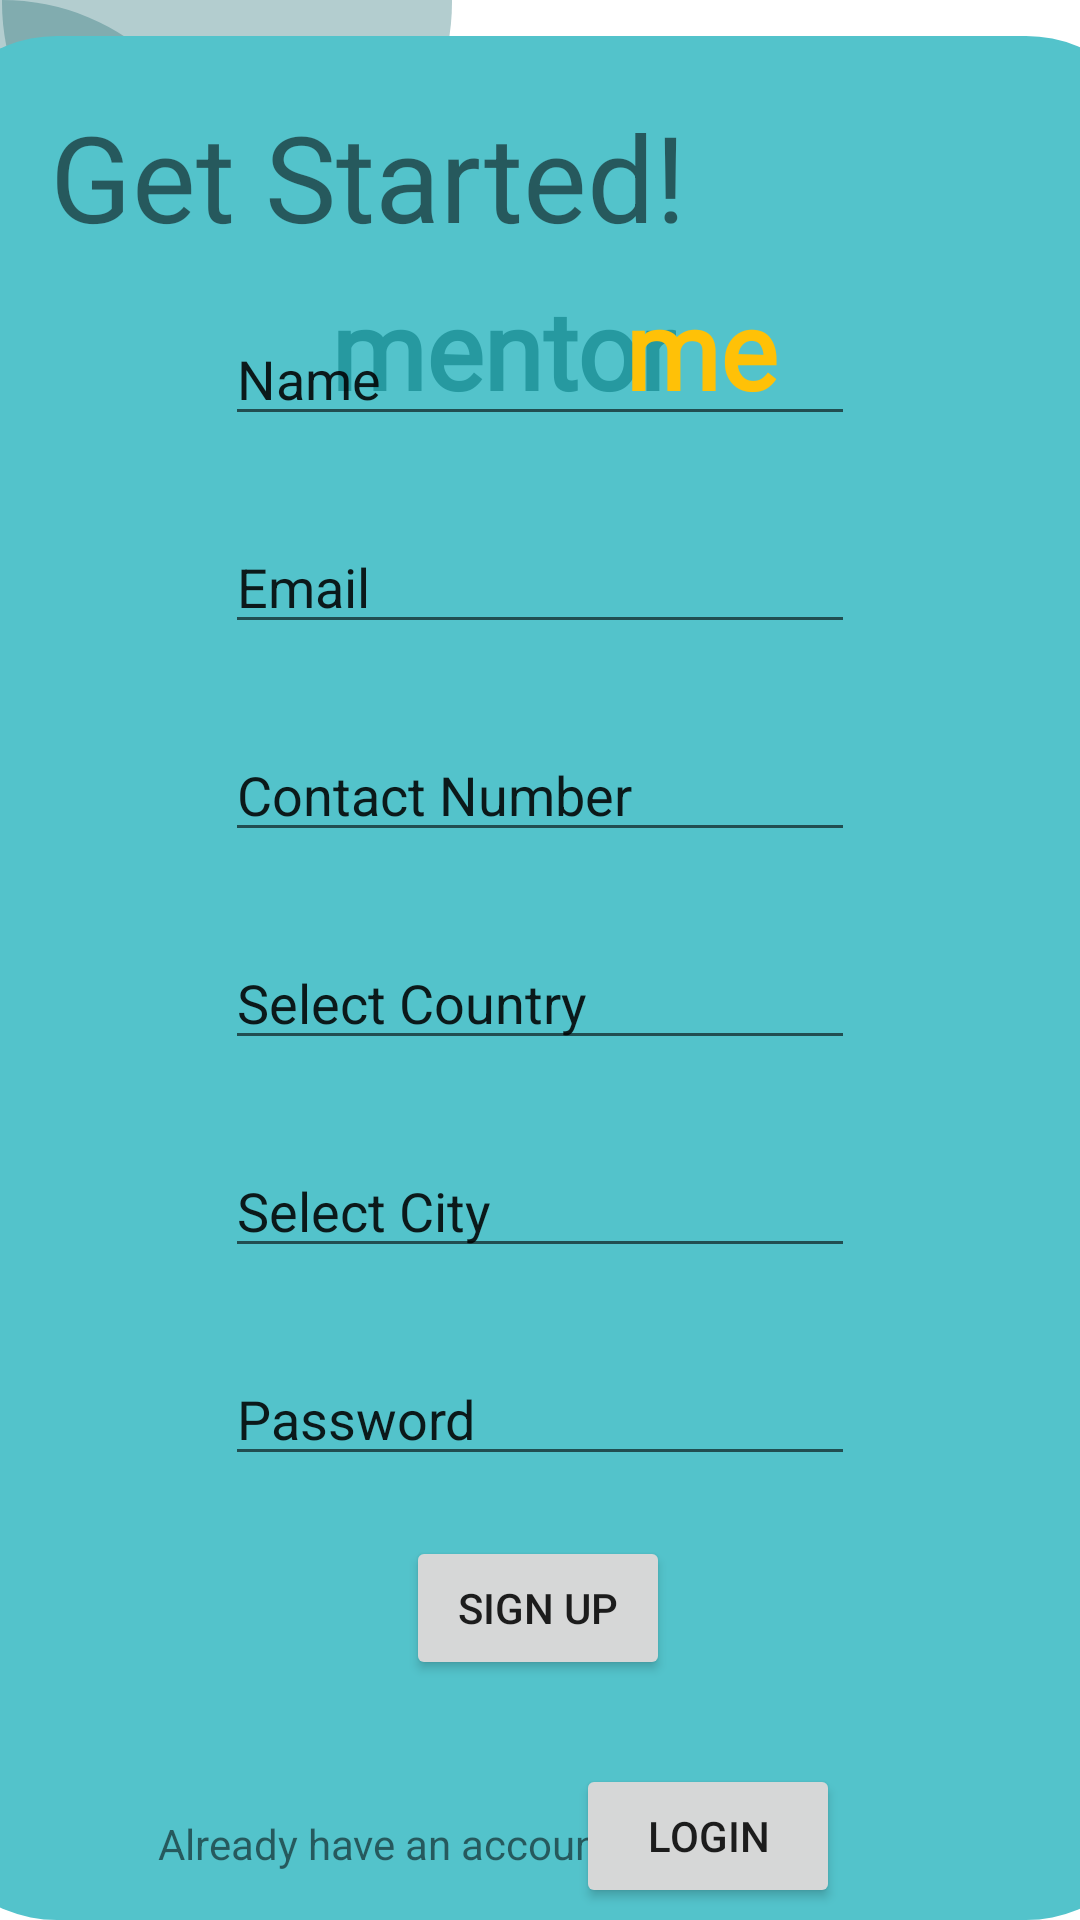

Write the Android layout XML for this screen, with the resource values it uses.
<!-- AndroidManifest.xml: application theme Theme.MyApplication1 -->
<!-- res/layout/activity_main3.xml -->
<?xml version="1.0" encoding="utf-8"?>
<androidx.constraintlayout.widget.ConstraintLayout xmlns:android="http://schemas.android.com/apk/res/android"
    xmlns:app="http://schemas.android.com/apk/res-auto"
    xmlns:tools="http://schemas.android.com/tools"
    android:layout_width="match_parent"
    android:layout_height="match_parent"
    android:background="#FFFFFF"
    tools:context=".MainActivity3">


    <View
        android:id="@+id/firstCircle"
        android:layout_width="150dp"
        android:layout_height="150dp"
        android:layout_marginStart="-75dp"
        android:layout_marginTop="0dp"
        android:background="@drawable/circle"
        app:layout_constraintStart_toStartOf="parent"
        app:layout_constraintTop_toTopOf="parent" />

    <View
        android:id="@+id/SecondCircle"
        android:layout_width="150dp"
        android:layout_height="150dp"
        android:layout_marginStart="-75dp"
        android:layout_marginTop="-75dp"
        android:background="@drawable/circle"
        app:layout_constraintStart_toEndOf="@id/firstCircle"
        app:layout_constraintTop_toTopOf="parent" />


    <View
        android:id="@+id/view"
        android:layout_width="413dp"
        android:layout_height="628dp"
        android:background="@drawable/rectangle"
        app:layout_constraintBottom_toBottomOf="parent"
        app:layout_constraintEnd_toEndOf="parent"
        app:layout_constraintStart_toStartOf="parent"
        app:layout_constraintTop_toTopOf="parent"
        app:layout_constraintVertical_bias="1.0" />

    <TextView
        android:id="@+id/tvAppName2"
        android:layout_width="wrap_content"
        android:layout_height="wrap_content"

        android:layout_alignEnd="@+id/tvAppName"
        android:layout_marginTop="92dp"
        android:fontFamily="@font/salsa"
        android:text="mentor"
        android:textColor="#2699a0"
        android:textSize="36sp"
        android:textStyle="bold"
        app:layout_constraintEnd_toEndOf="parent"
        app:layout_constraintHorizontal_bias="0.45"
        app:layout_constraintStart_toStartOf="parent"
        app:layout_constraintTop_toTopOf="parent" />

    <TextView
        android:id="@+id/tvAppName"
        android:layout_width="wrap_content"
        android:layout_height="wrap_content"

        android:layout_marginTop="92dp"
        android:fontFamily="@font/salsa"
        android:text="me"
        android:textColor="#FFC107"
        android:textSize="36sp"
        android:textStyle="bold"
        app:layout_constraintEnd_toEndOf="parent"
        app:layout_constraintHorizontal_bias="0.674"
        app:layout_constraintStart_toStartOf="parent"
        app:layout_constraintTop_toTopOf="parent" />

    <TextView
        android:id="@+id/textView3"
        android:layout_width="234dp"
        android:layout_height="53dp"
        android:layout_marginTop="20dp"
        android:text="Get Started!"
        android:textSize="40sp"
        app:layout_constraintEnd_toEndOf="parent"
        app:layout_constraintHorizontal_bias="0.133"
        app:layout_constraintStart_toStartOf="parent"
        app:layout_constraintTop_toTopOf="@+id/view" />

    <Button
        android:id="@+id/button2"
        android:layout_width="wrap_content"
        android:layout_height="wrap_content"
        android:layout_marginTop="500dp"
        android:text="Sign Up"
        app:layout_constraintEnd_toEndOf="parent"
        app:layout_constraintHorizontal_bias="0.498"
        app:layout_constraintStart_toStartOf="parent"
        app:layout_constraintTop_toTopOf="@+id/view" />

    <EditText
        android:id="@+id/editTextText"
        android:layout_width="wrap_content"
        android:layout_height="wrap_content"
        android:layout_marginTop="92dp"
        android:ems="10"
        android:inputType="text"
        android:text="Name"
        app:layout_constraintEnd_toEndOf="parent"
        app:layout_constraintStart_toStartOf="parent"
        app:layout_constraintTop_toTopOf="@+id/view" />

    <EditText
        android:id="@+id/editTextText2"
        android:layout_width="wrap_content"
        android:layout_height="wrap_content"
        android:layout_marginTop="28dp"
        android:ems="10"
        android:inputType="text"
        android:text="Email"
        app:layout_constraintEnd_toEndOf="parent"
        app:layout_constraintStart_toStartOf="parent"
        app:layout_constraintTop_toBottomOf="@+id/editTextText" />

    <EditText
        android:id="@+id/editTextText6"
        android:layout_width="wrap_content"
        android:layout_height="wrap_content"
        android:layout_marginTop="28dp"
        android:ems="10"
        android:inputType="text"
        android:text="Contact Number"
        app:layout_constraintEnd_toEndOf="parent"
        app:layout_constraintStart_toStartOf="parent"
        app:layout_constraintTop_toBottomOf="@+id/editTextText2" />

    <EditText
        android:id="@+id/editTextText7"
        android:layout_width="wrap_content"
        android:layout_height="wrap_content"
        android:layout_marginTop="28dp"
        android:ems="10"
        android:inputType="text"
        android:text="Select Country"
        app:layout_constraintEnd_toEndOf="parent"
        app:layout_constraintStart_toStartOf="parent"
        app:layout_constraintTop_toBottomOf="@+id/editTextText6" />

    <EditText
        android:id="@+id/editTextText8"
        android:layout_width="wrap_content"
        android:layout_height="wrap_content"
        android:layout_marginTop="28dp"
        android:ems="10"
        android:inputType="text"
        android:text="Select City"
        app:layout_constraintEnd_toEndOf="parent"
        app:layout_constraintStart_toStartOf="parent"
        app:layout_constraintTop_toBottomOf="@+id/editTextText7" />

    <EditText
        android:id="@+id/editTextText9"
        android:layout_width="wrap_content"
        android:layout_height="wrap_content"
        android:layout_marginTop="28dp"
        android:ems="10"
        android:inputType="text"
        android:text="Password"
        app:layout_constraintEnd_toEndOf="parent"
        app:layout_constraintStart_toStartOf="parent"
        app:layout_constraintTop_toBottomOf="@+id/editTextText8" />

    <TextView
        android:id="@+id/textView5"
        android:layout_width="wrap_content"
        android:layout_height="wrap_content"
        android:layout_marginBottom="16dp"
        android:text="Already have an account? "
        app:layout_constraintBottom_toBottomOf="@+id/view"
        app:layout_constraintEnd_toEndOf="parent"
        app:layout_constraintHorizontal_bias="0.266"
        app:layout_constraintStart_toStartOf="parent" />

    <Button
        android:id="@+id/button3"
        android:layout_width="wrap_content"
        android:layout_height="wrap_content"
        android:layout_marginEnd="80dp"
        android:layout_marginBottom="4dp"
        android:text="Login"
        app:layout_constraintBottom_toBottomOf="parent"
        app:layout_constraintEnd_toEndOf="parent" />

</androidx.constraintlayout.widget.ConstraintLayout>
<!-- resources referenced by this layout -->
<resources>
  <!-- drawable circle (drawable) -->
  <?xml version="1.0" encoding="utf-8"?>
  <selector xmlns:android="http://schemas.android.com/apk/res/android">
      <item>
          <shape android:shape="oval">
              <solid android:color="#551b6b70"/>
              <size
                  android:width="48dp"
                  android:height="48dp"/>
          </shape>
      </item>
  </selector>
  <!-- drawable rectangle (drawable) -->
  <?xml version="1.0" encoding="utf-8"?>
  <shape xmlns:android="http://schemas.android.com/apk/res/android"
      android:shape="rectangle">
      <solid android:color="#53c3cb" />
      <corners android:radius="45dp" />
  
      <size
          android:width="100dp"
          android:height="100dp" />
  </shape>
  <style name="Theme.MyApplication1" parent="Base.Theme.MyApplication1" />
  <style name="Base.Theme.MyApplication1" parent="Theme.AppCompat.DayNight.NoActionBar">
          
          
          <item name="android:windowFullscreen">true</item>
      </style>
</resources>
